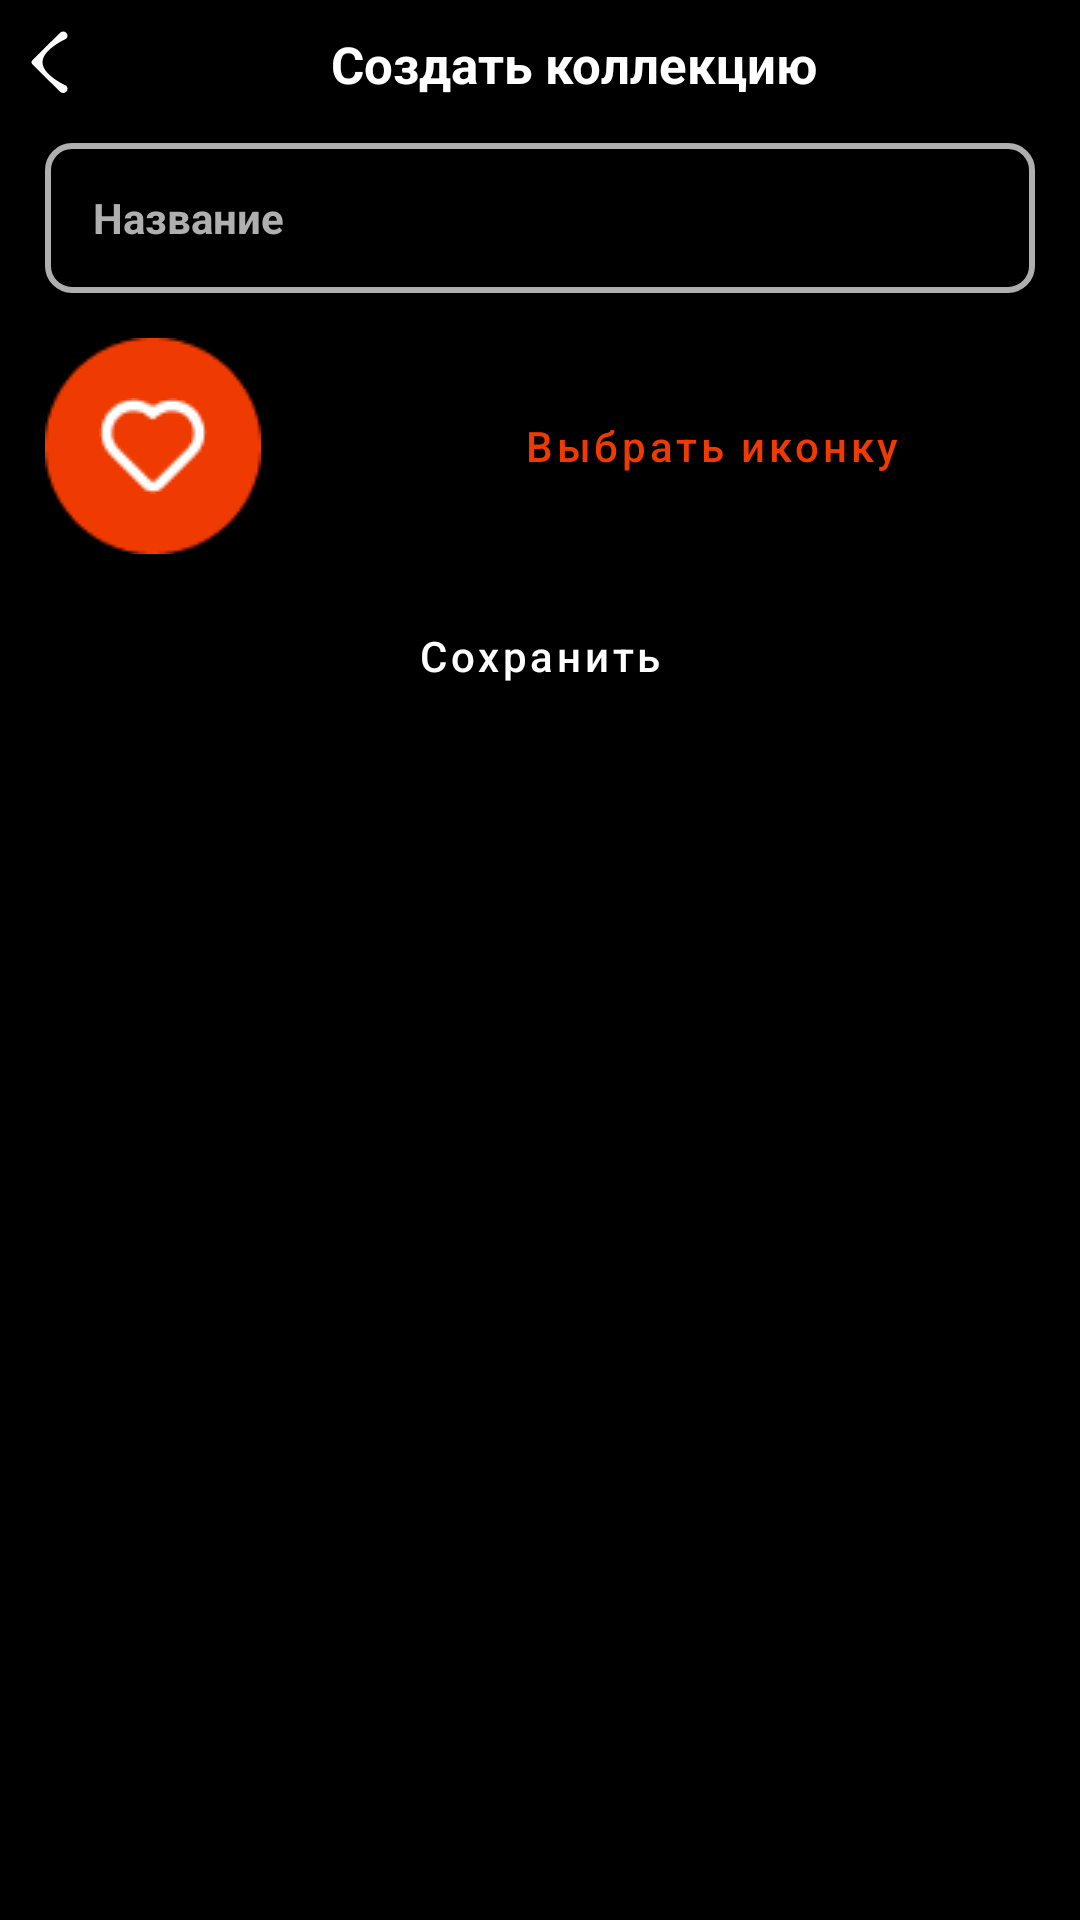

This screen was rendered from an Android layout file. Write that file and the resources it references.
<!-- AndroidManifest.xml: application theme Theme.PracticV2 -->
<!-- res/layout/activity_create_collections.xml -->
<?xml version="1.0" encoding="utf-8"?>
<LinearLayout xmlns:android="http://schemas.android.com/apk/res/android"
    xmlns:app="http://schemas.android.com/apk/res-auto"
    xmlns:tools="http://schemas.android.com/tools"
    android:layout_width="match_parent"
    android:layout_height="match_parent"
    android:orientation="vertical"
    android:background="@color/black"
    tools:context=".CreateCollections">

    <LinearLayout
        android:layout_width="match_parent"
        android:layout_height="wrap_content"
        android:orientation="horizontal">

        <LinearLayout
            android:layout_width="wrap_content"
            android:layout_height="wrap_content"
            android:onClick="backCollectionScreen"
            android:layout_marginTop="10dp">
            <ImageView
                android:layout_width="wrap_content"
                android:layout_height="wrap_content"
                android:layout_marginLeft="10dp"
                android:src="@drawable/ic_arrow_left"/>
        </LinearLayout>

        <LinearLayout
            android:layout_width="match_parent"
            android:layout_height="wrap_content"
            android:layout_marginTop="10dp"
            android:gravity="center">
            <TextView
                android:layout_width="wrap_content"
                android:layout_height="wrap_content"
                android:textColor="@color/white"
                android:textSize="17dp"
                android:textStyle="bold"
                android:text="Создать коллекцию"/>
        </LinearLayout>

    </LinearLayout>

    <LinearLayout
        android:layout_width="match_parent"
        android:layout_height="wrap_content"
        android:orientation="vertical">

        <LinearLayout
            android:layout_width="match_parent"
            android:layout_height="match_parent"
            android:layout_margin="15dp"
            android:orientation="vertical">
            <EditText
                android:id="@+id/intput_title"
                android:layout_width="match_parent"
                android:layout_height="50dp"
                android:background="@drawable/edit_text_rectangle"
                android:hint="Название"
                android:textColor="@color/white"
                android:textColorHint="#AFAFAF"
                android:textSize="14sp"
                android:textStyle="bold" />
        </LinearLayout>

       <LinearLayout
           android:layout_width="match_parent"
           android:layout_height="wrap_content"
           android:orientation="horizontal">
           <FrameLayout
               android:layout_width="wrap_content"
               android:layout_height="wrap_content"
               android:layout_marginLeft="15dp">

               <ImageView
                   android:layout_width="wrap_content"
                   android:layout_height="wrap_content"
                   android:src="@drawable/back_orange"/>
               <ImageView
                   android:layout_width="wrap_content"
                   android:layout_height="wrap_content"
                   android:layout_gravity="center"
                   android:src="@drawable/heartcollection"/>
           </FrameLayout>

           <Button
               android:id="@+id/sign_up_button"
               android:layout_width="241dp"
               android:layout_height="55dp"
               style="@style/Widget.MaterialComponents.Button.OutlinedButton"
               app:strokeColor="#A8A8A8"
               android:textAllCaps="false"
               android:layout_marginLeft="30dp"
               android:textColor="#EF3A01"
               android:textSize="14sp"
               android:layout_gravity="center"
               android:text="Выбрать иконку"/>

       </LinearLayout>

        <LinearLayout
            android:layout_width="match_parent"
            android:layout_height="match_parent"
            android:gravity="center"
            android:orientation="horizontal">

            <Button
                android:id="@+id/saveBtn"
                android:layout_width="match_parent"
                android:layout_height="wrap_content"
                style="@style/Widget.MaterialComponents.Button.OutlinedButton"
                app:strokeColor="#A8A8A8"
                android:textAllCaps="false"
                android:layout_margin="10dp"
                android:textColor="@color/white"
                android:background="@color/orange"
                android:textSize="14sp"
                android:text="Сохранить"/>

        </LinearLayout>
    </LinearLayout>

</LinearLayout>
<!-- resources referenced by this layout -->
<resources>
  <color name="black">#FF000000</color>
  <color name="orange">#EF3A01</color>
  <color name="white">#FFFFFFFF</color>
  <!-- drawable back_orange: png bitmap (drawable, 1212 bytes) -->
  <!-- drawable edit_text_rectangle (drawable) -->
  <?xml version="1.0" encoding="utf-8"?>
  <shape xmlns:android="http://schemas.android.com/apk/res/android">
      <stroke
          android:width="2dp"
          android:color="@color/gray" />
      <solid
          android:color="#00FFFFFF"/>
      <padding
          android:left="16dp"
          android:top="13dp"
          android:right="10dp"
          android:bottom="13dp" />
      <corners android:radius="8dp" />
  </shape>
  <!-- drawable heartcollection: png bitmap (drawable, 523 bytes) -->
  <!-- drawable ic_arrow_left (drawable-v24) -->
  <vector xmlns:android="http://schemas.android.com/apk/res/android"
      android:width="13dp"
      android:height="21dp"
      android:viewportWidth="13"
      android:viewportHeight="21">
    <path
        android:pathData="M10.0371,20.5827L0.7922,11.4458C0.4026,11.0612 0.4026,10.4398 0.7922,10.0542L10.0371,0.9173C10.5995,0.3609 11.5144,0.3609 12.0777,0.9173C12.64,1.4738 12.64,2.3769 12.0777,2.9333C12.0777,2.9333 4.1686,6.4079 4.1691,10.7505C4.1697,15.0926 12.0777,18.5657 12.0777,18.5657C12.64,19.1231 12.64,20.0262 12.0777,20.5827C11.5144,21.1391 10.5995,21.1391 10.0371,20.5827Z"
        android:fillColor="#ffffff"
        android:fillType="evenOdd"/>
  </vector>
  <style name="Theme.PracticV2" parent="Theme.MaterialComponents.DayNight.NoActionBar">
          
          <item name="colorPrimary">@color/purple_500</item>
          <item name="colorOnPrimary">@color/white</item>
          
          <item name="colorSecondary">@color/teal_200</item>
          <item name="colorSecondaryVariant">@color/teal_700</item>
          <item name="colorOnSecondary">@color/black</item>
          
          <item name="android:statusBarColor" tools:targetApi="l">?attr/colorPrimaryVariant</item>
          
      </style>
  <color name="gray">#AFAFAF</color>
  <color name="purple_500">#EF3A01</color>
  <color name="teal_200">#EF3A01</color>
  <color name="teal_700">#EF3A01</color>
</resources>
